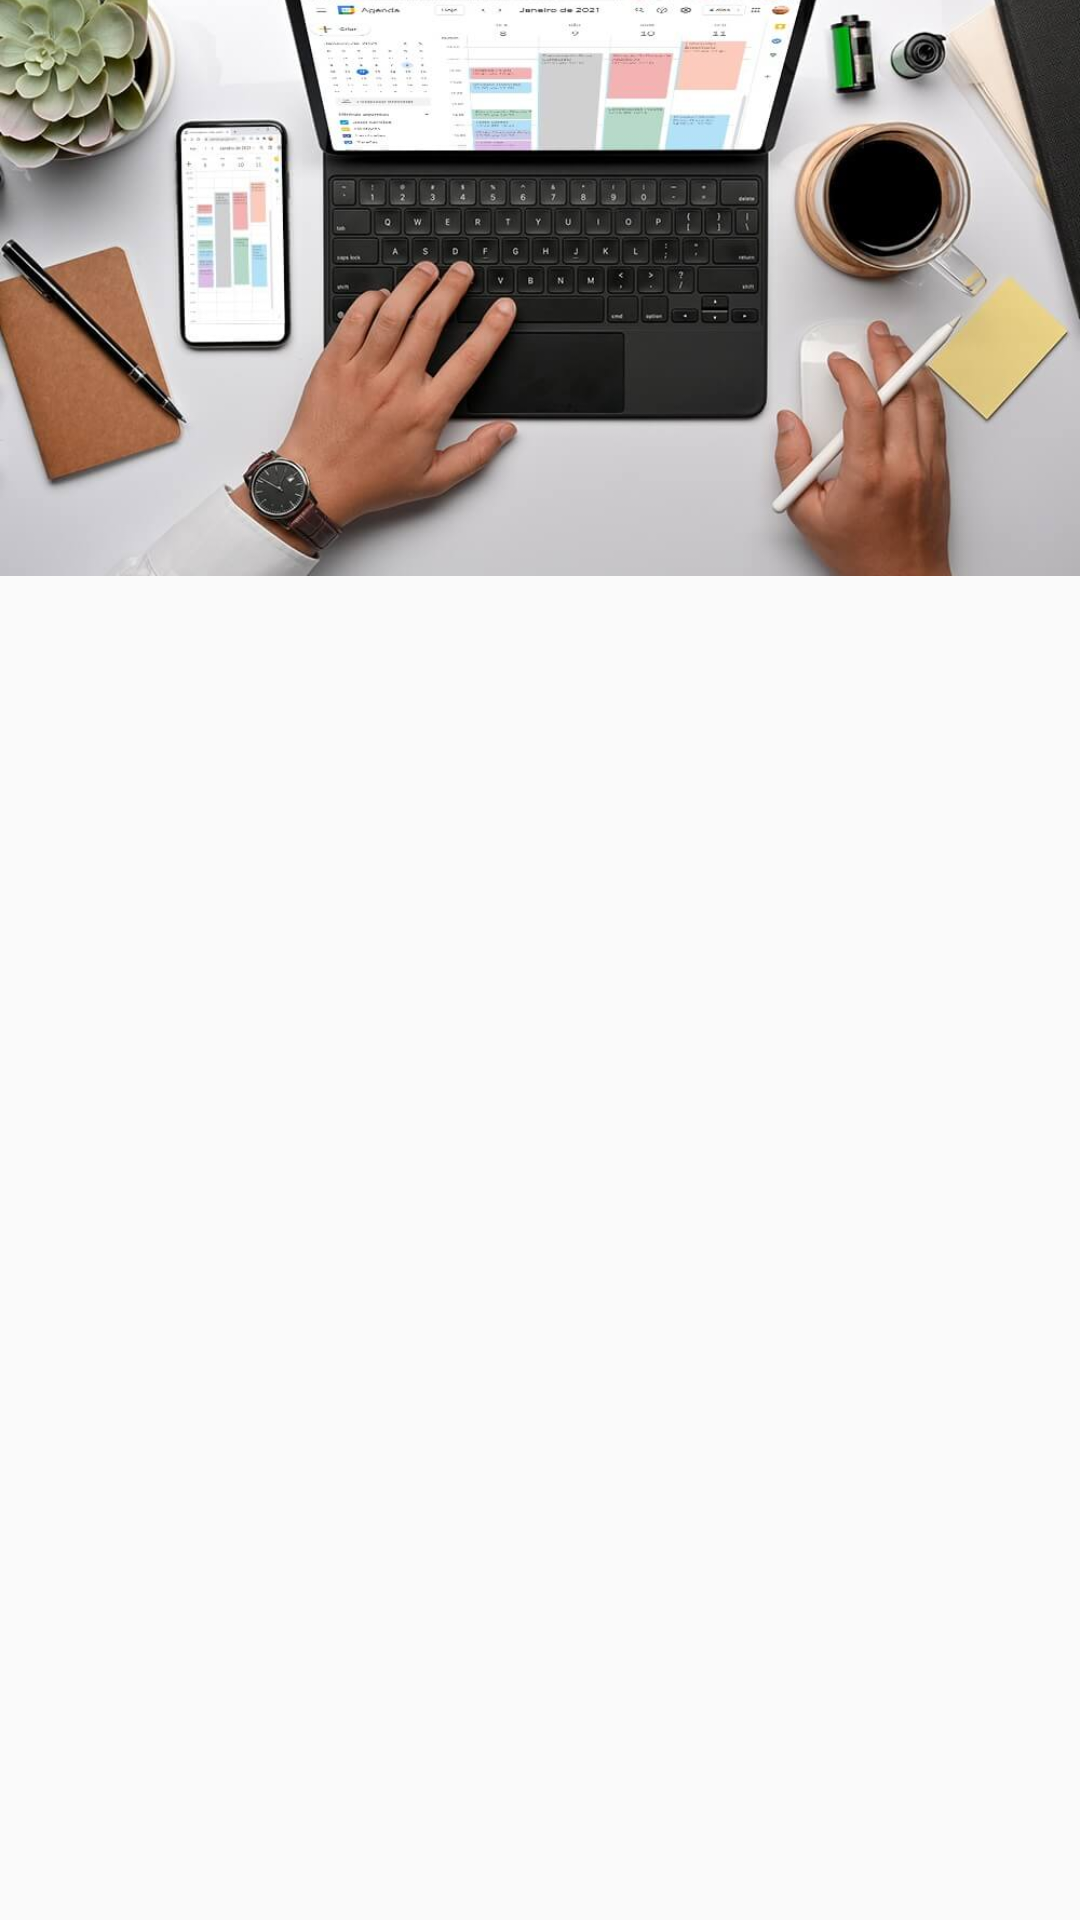

Reconstruct the res/layout file that produces this screen, plus the resources it refers to.
<!-- AndroidManifest.xml: application theme AppTheme.NoActionBar -->
<!-- res/layout/activity_main.xml -->
<?xml version="1.0" encoding="utf-8"?>
<androidx.coordinatorlayout.widget.CoordinatorLayout
    xmlns:android="http://schemas.android.com/apk/res/android"
    xmlns:app="http://schemas.android.com/apk/res-auto"
    android:layout_width="match_parent"
    android:layout_height="match_parent"
    android:fitsSystemWindows="true">

        <com.google.android.material.appbar.AppBarLayout
            android:id="@+id/appBar"
            android:layout_width="match_parent"
            android:layout_height="192dp"
            android:fitsSystemWindows="true"
            app:theme="@style/ThemeOverlay.AppCompat.Dark.ActionBar">

            <com.google.android.material.appbar.CollapsingToolbarLayout
                android:id="@+id/collapsingToolbar"
                android:layout_width="match_parent"
                android:layout_height="match_parent"
                android:fitsSystemWindows="true"
                app:contentScrim="?attr/colorPrimary"
                app:layout_scrollFlags="scroll|exitUntilCollapsed|snap">

            <ImageView
                android:layout_width="match_parent"
                android:layout_height="match_parent"
                android:fitsSystemWindows="true"
                android:scaleType="centerCrop"
                android:src="@drawable/agenda"
                app:layout_collapseMode="parallax" />

            <androidx.appcompat.widget.Toolbar
                android:id="@+id/toolbar"
                android:layout_width="match_parent"
                android:layout_height="?attr/actionBarSize"
                app:layout_collapseMode="pin" />

            </com.google.android.material.appbar.CollapsingToolbarLayout>

    </com.google.android.material.appbar.AppBarLayout>

    <androidx.recyclerview.widget.RecyclerView
        android:id="@+id/listaEventos"
        android:layout_width="match_parent"
        android:layout_height="match_parent"
        android:layout_marginTop="10dp"
        app:layout_behavior="@string/appbar_scrolling_view_behavior">

    </androidx.recyclerview.widget.RecyclerView>

    <ProgressBar
        android:id="@+id/progressBar"
        style="?android:attr/progressBarStyle"
        android:layout_width="wrap_content"
        android:layout_height="wrap_content"
        android:layout_gravity="center|center_horizontal|center_vertical"
        android:visibility="gone" />

</androidx.coordinatorlayout.widget.CoordinatorLayout>
<!-- resources referenced by this layout -->
<resources>
  <!-- drawable agenda: jpeg bitmap (drawable, 64433 bytes) -->
  <style name="AppTheme.NoActionBar" parent="Theme.AppCompat.Light.DarkActionBar">
          <item name="windowActionBar">false</item>
          <item name="windowNoTitle">true</item>
          <item name="android:windowFullscreen">true</item>
      </style>
</resources>
